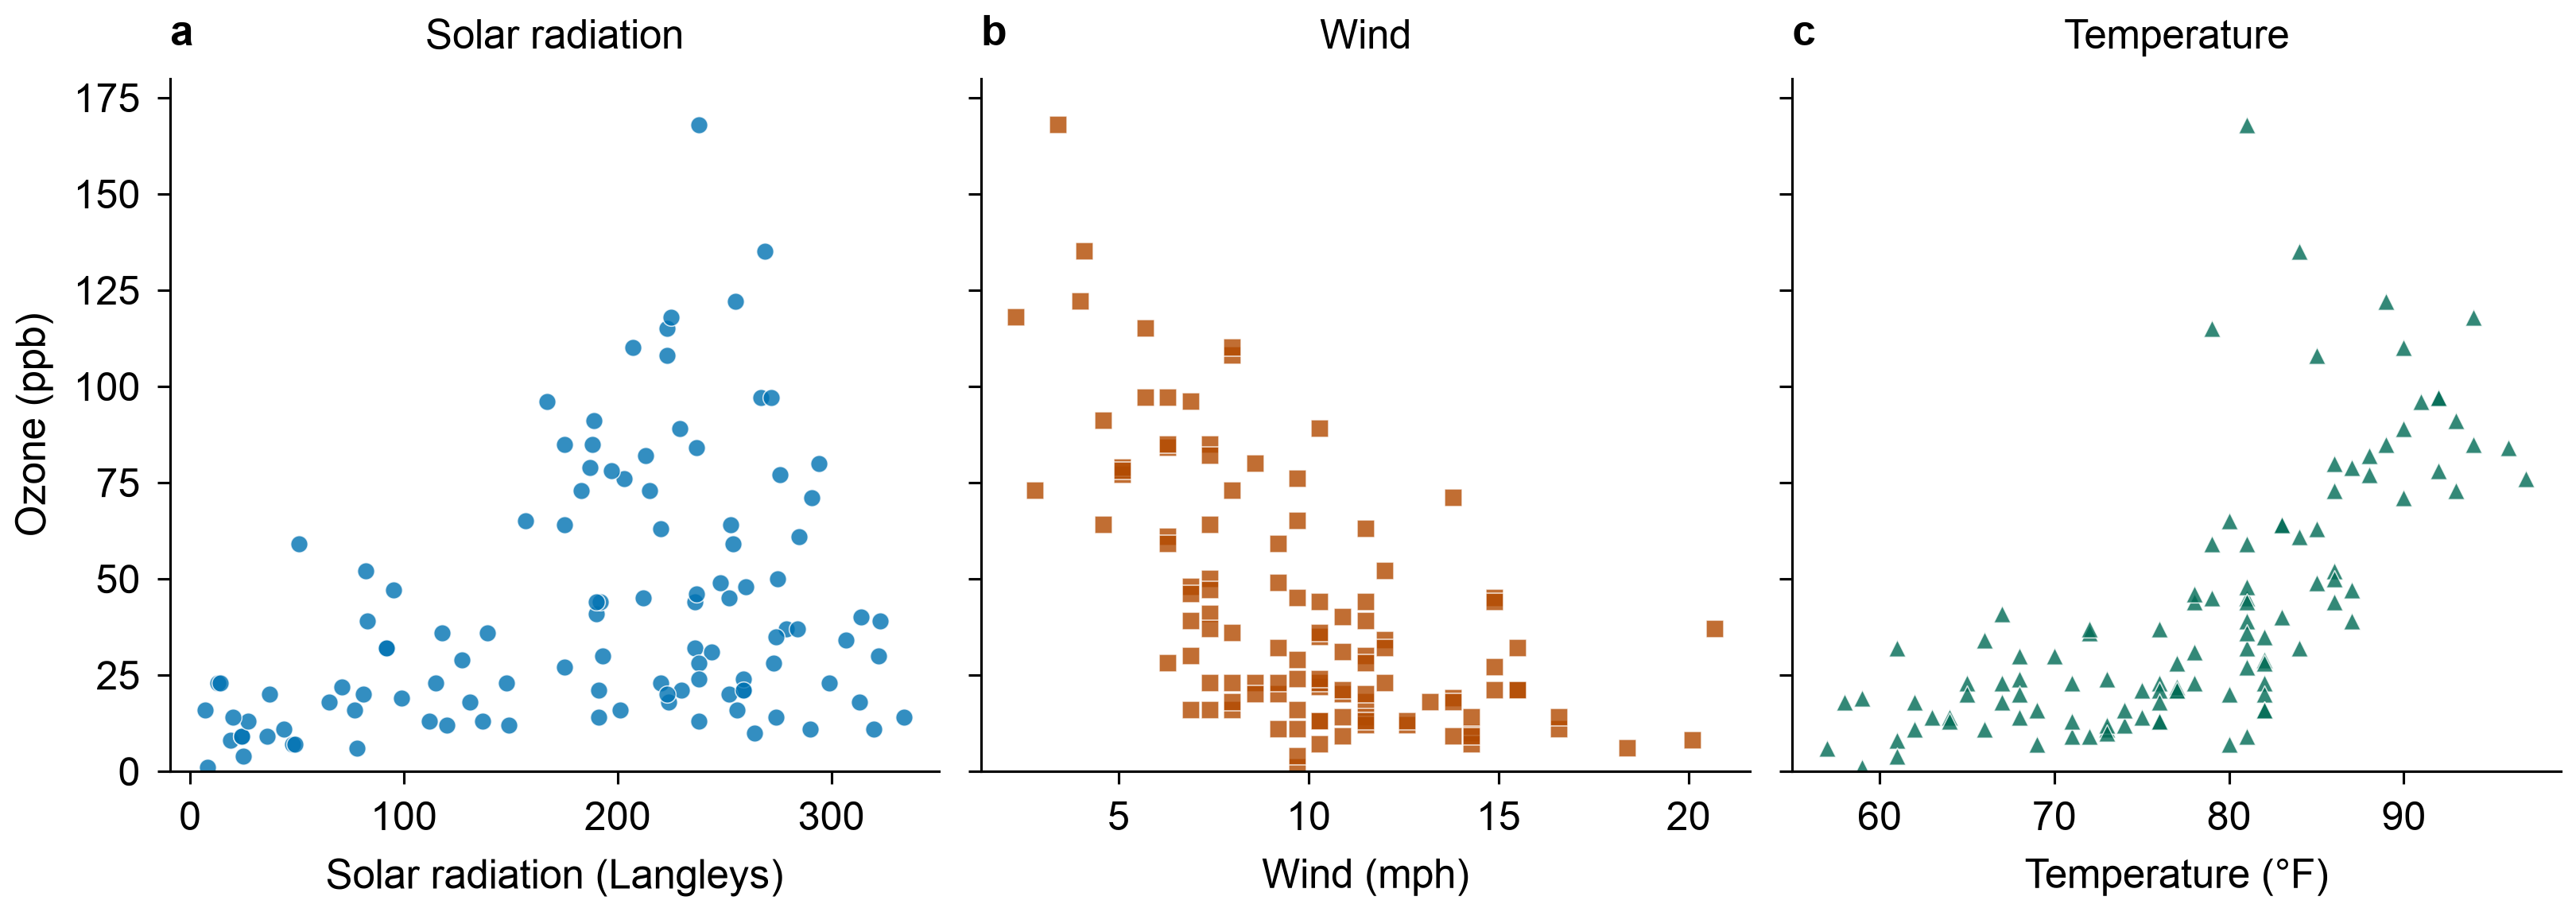

The file beside this chart, header and first rows:
source_row, date, Ozone, Solar.R, Wind, Temp
1, 1973-05-01, 41, 190, 7.4, 67
2, 1973-05-02, 36, 118, 8, 72
3, 1973-05-03, 12, 149, 12.6, 74
4, 1973-05-04, 18, 313, 11.5, 62
7, 1973-05-07, 23, 299, 8.6, 65
8, 1973-05-08, 19, 99, 13.8, 59
9, 1973-05-09, 8, 19, 20.1, 61
12, 1973-05-12, 16, 256, 9.7, 69
13, 1973-05-13, 11, 290, 9.2, 66
14, 1973-05-14, 14, 274, 10.9, 68
15, 1973-05-15, 18, 65, 13.2, 58
16, 1973-05-16, 14, 334, 11.5, 64
17, 1973-05-17, 34, 307, 12, 66
18, 1973-05-18, 6, 78, 18.4, 57
19, 1973-05-19, 30, 322, 11.5, 68
20, 1973-05-20, 11, 44, 9.7, 62
21, 1973-05-21, 1, 8, 9.7, 59
22, 1973-05-22, 11, 320, 16.6, 73
23, 1973-05-23, 4, 25, 9.7, 61
24, 1973-05-24, 32, 92, 12, 61
28, 1973-05-28, 23, 13, 12, 67
29, 1973-05-29, 45, 252, 14.9, 81
30, 1973-05-30, 115, 223, 5.7, 79
31, 1973-05-31, 37, 279, 7.4, 76
38, 1973-06-07, 29, 127, 9.7, 82
40, 1973-06-09, 71, 291, 13.8, 90
41, 1973-06-10, 39, 323, 11.5, 87
44, 1973-06-13, 23, 148, 8, 82
47, 1973-06-16, 21, 191, 14.9, 77
48, 1973-06-17, 37, 284, 20.7, 72
49, 1973-06-18, 20, 37, 9.2, 65
50, 1973-06-19, 12, 120, 11.5, 73
51, 1973-06-20, 13, 137, 10.3, 76
62, 1973-07-01, 135, 269, 4.1, 84
63, 1973-07-02, 49, 248, 9.2, 85
64, 1973-07-03, 32, 236, 9.2, 81
66, 1973-07-05, 64, 175, 4.6, 83
67, 1973-07-06, 40, 314, 10.9, 83
68, 1973-07-07, 77, 276, 5.1, 88
69, 1973-07-08, 97, 267, 6.3, 92
70, 1973-07-09, 97, 272, 5.7, 92
71, 1973-07-10, 85, 175, 7.4, 89
73, 1973-07-12, 10, 264, 14.3, 73
74, 1973-07-13, 27, 175, 14.9, 81
76, 1973-07-15, 7, 48, 14.3, 80
77, 1973-07-16, 48, 260, 6.9, 81
78, 1973-07-17, 35, 274, 10.3, 82
79, 1973-07-18, 61, 285, 6.3, 84
80, 1973-07-19, 79, 187, 5.1, 87
81, 1973-07-20, 63, 220, 11.5, 85
82, 1973-07-21, 16, 7, 6.9, 74
85, 1973-07-24, 80, 294, 8.6, 86
86, 1973-07-25, 108, 223, 8, 85
87, 1973-07-26, 20, 81, 8.6, 82
88, 1973-07-27, 52, 82, 12, 86
89, 1973-07-28, 82, 213, 7.4, 88
90, 1973-07-29, 50, 275, 7.4, 86
91, 1973-07-30, 64, 253, 7.4, 83
92, 1973-07-31, 59, 254, 9.2, 81
93, 1973-08-01, 39, 83, 6.9, 81
... 51 more rows
